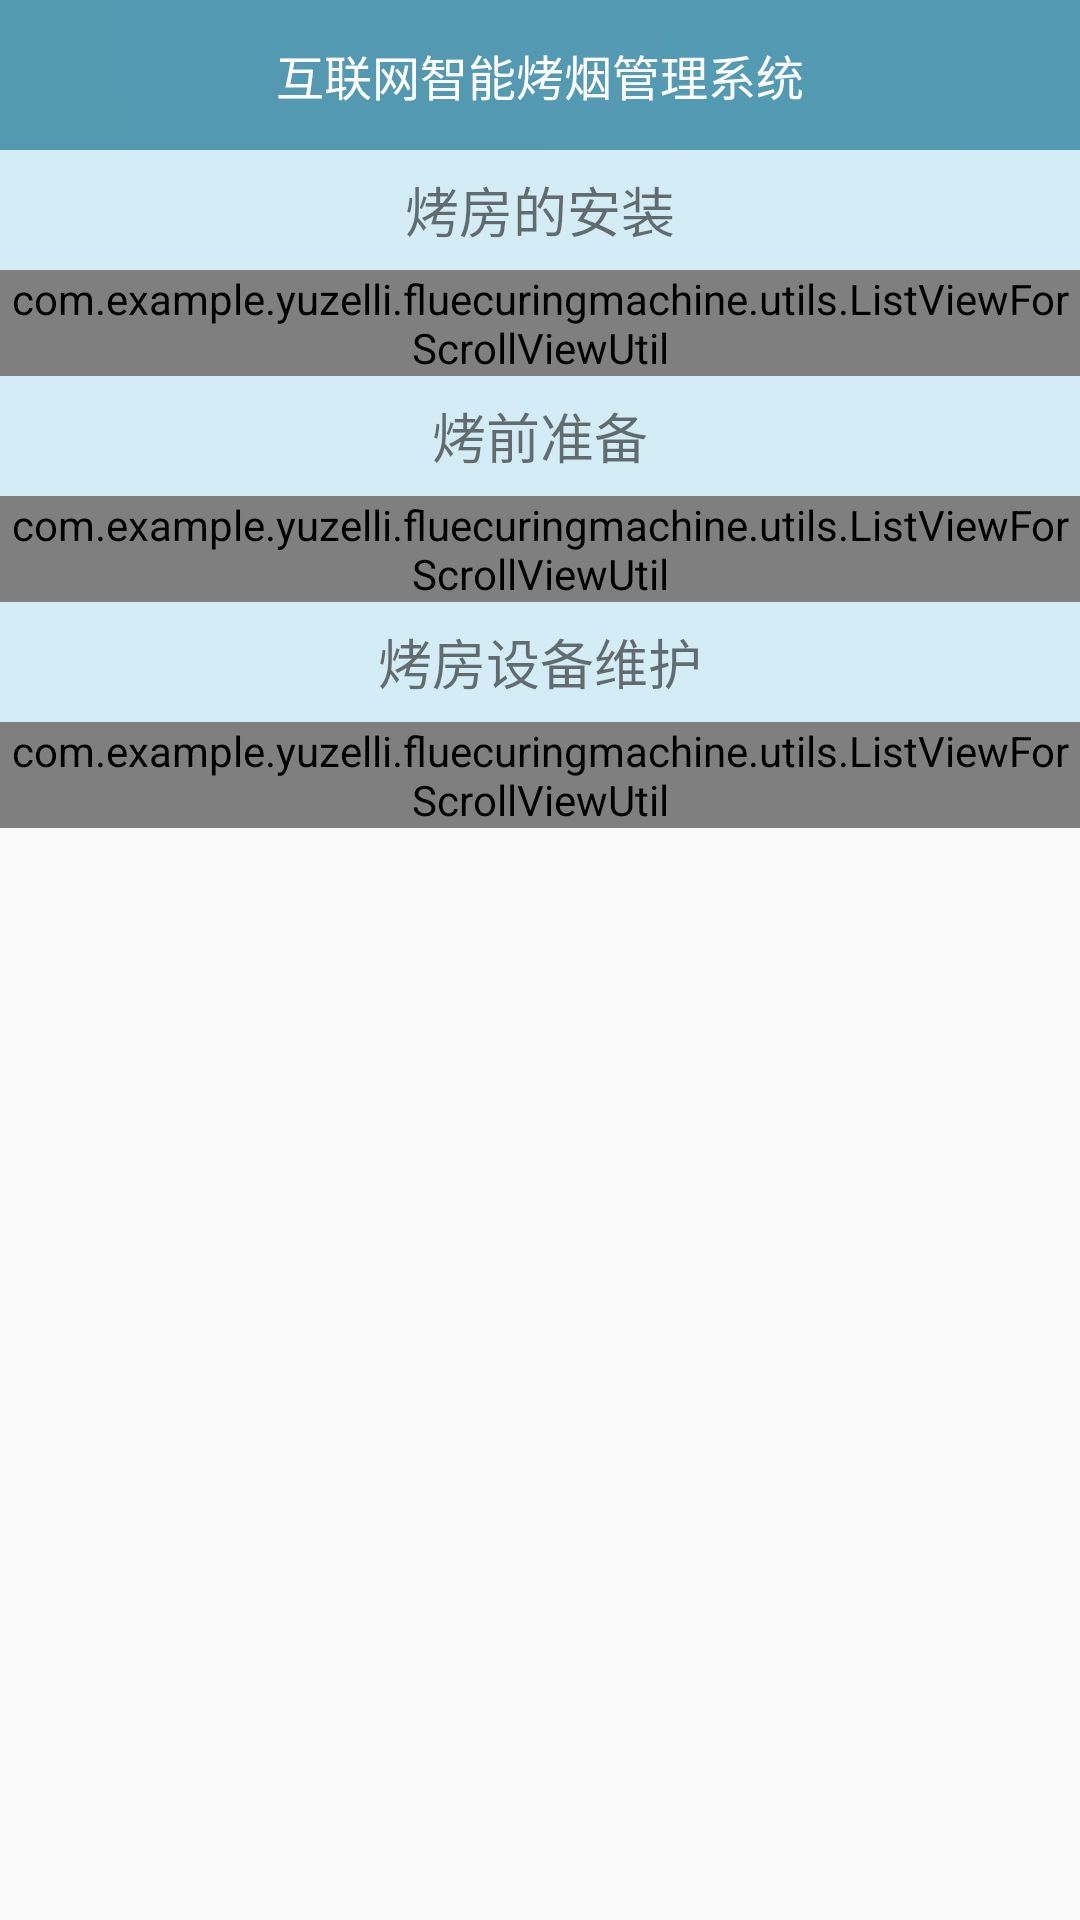

This screen was rendered from an Android layout file. Write that file and the resources it references.
<!-- AndroidManifest.xml: application theme AppTheme -->
<!-- res/layout/fragment_information.xml -->
<?xml version="1.0" encoding="utf-8"?>
<RelativeLayout xmlns:android="http://schemas.android.com/apk/res/android"
    android:layout_width="match_parent"
    android:layout_height="match_parent"
    android:orientation="vertical">

    <include android:id="@+id/include_head"
        layout="@layout/include_head" />
    <ScrollView
        android:layout_width="match_parent"
        android:layout_height="match_parent"
        android:layout_below="@+id/include_head">
        <LinearLayout
            android:layout_width="match_parent"
            android:layout_height="match_parent"
            android:orientation="vertical">
            <TextView
                android:layout_width="match_parent"
                android:layout_height="40dp"
                android:gravity="center"
                android:textSize="18sp"
                android:text="烤房的安装"
                android:background="@color/color_skyblue"/>
            <com.example.yuzelli.fluecuringmachine.utils.ListViewForScrollViewUtil
                android:id="@+id/lv_install"
                android:layout_width="match_parent"
                android:layout_height="wrap_content"/>
            <TextView
                android:layout_width="match_parent"
                android:layout_height="40dp"
                android:gravity="center"
                android:textSize="18sp"
                android:text="烤前准备"
                android:background="@color/color_skyblue"/>
            <com.example.yuzelli.fluecuringmachine.utils.ListViewForScrollViewUtil
                android:id="@+id/lv_getReady"
                android:layout_width="match_parent"
                android:layout_height="wrap_content"/>
            <TextView
                android:layout_width="match_parent"
                android:layout_height="40dp"
                android:gravity="center"
                android:textSize="18sp"
                android:text="烤房设备维护"
                android:background="@color/color_skyblue"/>
            <com.example.yuzelli.fluecuringmachine.utils.ListViewForScrollViewUtil
                android:id="@+id/lv_maintain"
                android:layout_width="match_parent"
                android:layout_height="wrap_content"/>
        </LinearLayout>

    </ScrollView>

</RelativeLayout>
<!-- res/layout/include_head.xml (included above) -->
<?xml version="1.0" encoding="utf-8"?>
<RelativeLayout xmlns:android="http://schemas.android.com/apk/res/android"
    android:layout_width="match_parent"
    android:layout_height="50dp"
    android:background="@drawable/title_bg"

    android:orientation="vertical">
    <RelativeLayout
        android:id="@+id/rl_black"
        android:layout_width="50dp"
        android:layout_height="50dp"
        android:visibility="gone">
        <ImageView
            android:id="@+id/img_black"
            android:layout_width="25dp"
            android:layout_height="40dp"
            android:layout_centerInParent="true"
            android:src="@mipmap/ic_left"/>

    </RelativeLayout>

    <TextView
        android:id="@+id/tv_title"
        android:layout_width="wrap_content"
        android:layout_height="wrap_content"
        android:textColor="@color/white"
        android:layout_centerInParent="true"
        android:text="互联网智能烤烟管理系统"
        android:textSize="16sp"/>

    <TextView
        android:id="@+id/tv_action"
        android:layout_width="wrap_content"
        android:layout_height="wrap_content"
         android:textColor="@color/white"
        android:layout_centerVertical="true"
        android:gravity="center"
        android:text="系统"
        android:padding="5dp"
         android:visibility="gone"
        android:layout_alignParentRight="true"
        android:layout_marginRight="5dp"
        android:background="@drawable/view_shape_blue_bg"
        android:textSize="16sp"/>

</RelativeLayout>
<!-- resources referenced by this layout -->
<resources>
  <color name="color_skyblue">#5587ceeb</color>
  <color name="white">#ffffff</color>
  <!-- drawable title_bg (drawable) -->
  <?xml version="1.0" encoding="utf-8"?>
  <shape xmlns:android="http://schemas.android.com/apk/res/android"
      android:shape="rectangle">
  
      <gradient
          android:angle="45"
          android:endColor="#cd2A83A3"
          android:startColor="#cd2A819E"
           />
  
  </shape>
  <!-- drawable view_shape_blue_bg (drawable) -->
  <?xml version="1.0" encoding="utf-8"?>
  <shape xmlns:android="http://schemas.android.com/apk/res/android">
      <corners android:radius="0dp" />
      <stroke
          android:width="1dp"
          android:color="@color/color_line_bg"
          />
  
      <solid android:color="#3B9DE7"/>
  
  </shape>
  <style name="AppTheme" parent="Theme.AppCompat.Light.DarkActionBar">
          
          <item name="colorPrimary">@color/colorPrimary</item>
          <item name="colorPrimaryDark">@color/colorPrimaryDark</item>
          <item name="colorAccent">@color/colorAccent</item>
      </style>
  <color name="color_line_bg">#cdcdcd</color>
  <color name="colorPrimary">#3F51B5</color>
  <color name="colorPrimaryDark">#303F9F</color>
  <color name="colorAccent">#FF4081</color>
</resources>
